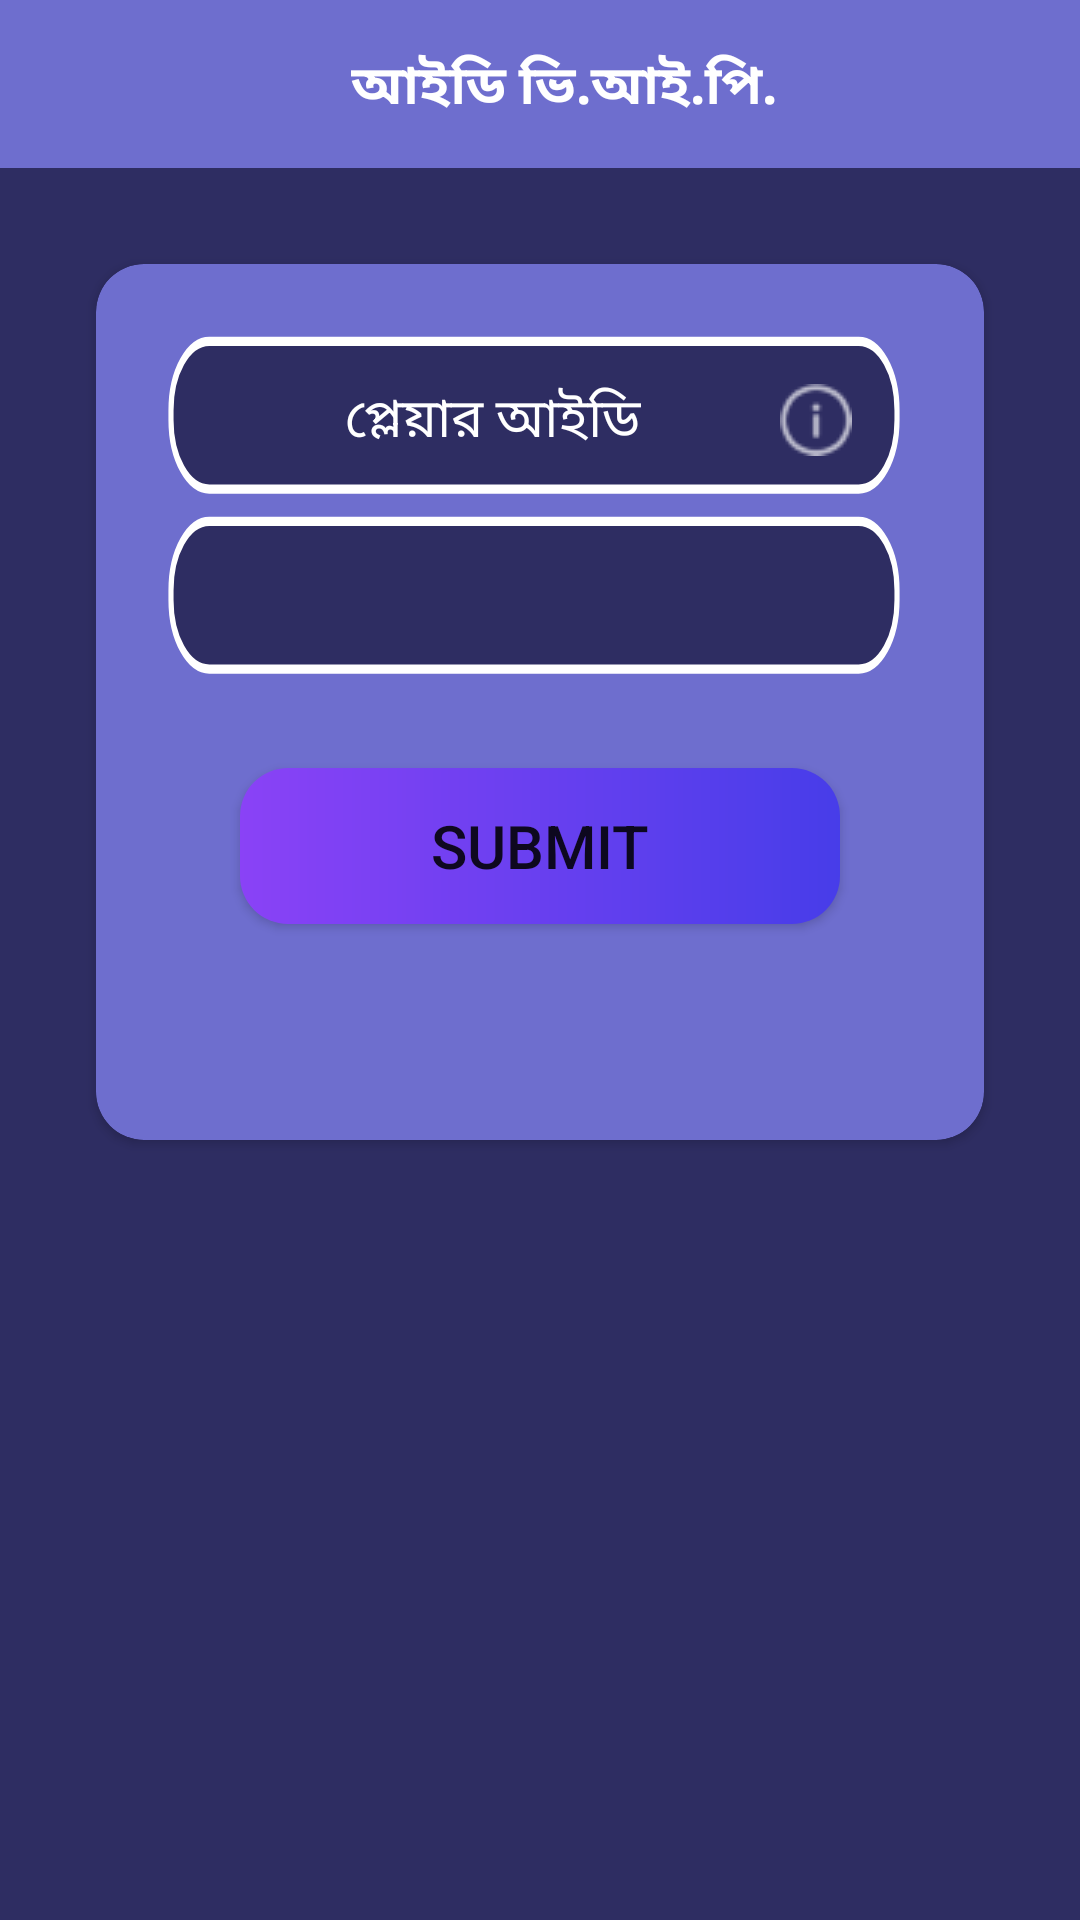

Reconstruct the res/layout file that produces this screen, plus the resources it refers to.
<!-- AndroidManifest.xml: application theme Theme.10CrMBank -->
<!-- res/layout/vip_id.xml -->
<?xml version="1.0" encoding="utf-8"?>
<LinearLayout xmlns:android="http://schemas.android.com/apk/res/android"
    xmlns:app="http://schemas.android.com/apk/res-auto"
    xmlns:tools="http://schemas.android.com/tools"
    android:layout_width="match_parent"
    android:layout_height="match_parent"
    android:background="@color/deep_purple"
    android:orientation="vertical">

    
    <androidx.appcompat.widget.Toolbar
        android:id="@+id/toolbar"
        android:layout_width="match_parent"
        android:layout_height="wrap_content"
        android:background="@color/light_purple"
        android:minHeight="?attr/actionBarSize"
        app:titleTextColor="@android:color/white">

        <RelativeLayout
            android:layout_width="match_parent"
            android:layout_height="wrap_content"
            android:orientation="horizontal">

            <ImageView
                android:id="@+id/back_imageview"
                android:layout_width="wrap_content"
                android:layout_height="wrap_content"
                android:layout_alignParentStart="true"
                android:src="@drawable/ic_arrow_back_24" />

            <TextView
                android:layout_width="wrap_content"
                android:layout_height="wrap_content"
                android:layout_centerHorizontal="true"
                android:paddingTop="2dp"
                android:text="আইডি ভি.আই.পি."
                android:textColor="@color/white"
                android:textSize="18sp"
                android:textStyle="bold" />

        </RelativeLayout>

    </androidx.appcompat.widget.Toolbar>


    
    <androidx.cardview.widget.CardView
        android:layout_width="match_parent"
        android:layout_height="wrap_content"
        android:layout_margin="32dp"
        android:backgroundTint="@color/light_purple"
        app:cardCornerRadius="16dp">

        <LinearLayout
            android:layout_width="match_parent"
            android:layout_height="wrap_content"
            android:orientation="vertical"
            android:padding="24dp">

            <EditText
                android:id="@+id/player_id_edittext"
                android:layout_width="match_parent"
                android:layout_height="60dp"
                android:background="@drawable/ic_bg_edit_txt"
                android:hint="প্লেয়ার আইডি"
                android:drawableRight="@drawable/ic_baseline_info_24"
                android:inputType="text"
                android:paddingStart="12dp"
                android:paddingEnd="20dp"
                android:paddingBottom="4dp"
                android:textAlignment="center"
                android:textColor="@color/white"
                android:textColorHint="@color/white" />

            
            <Spinner
                android:id="@+id/packagespinner"
                android:paddingRight="30dp"
                android:layout_width="match_parent"
                android:layout_height="60dp"
                android:background="@drawable/ic_bg_edit_txt"
                android:inputType="text"
                android:paddingStart="12dp"
                android:paddingEnd="20dp"
                android:paddingBottom="4dp"
                android:textAlignment="center"
                android:textColor="@color/white"
                >

            </Spinner>

            <Button
                android:id="@+id/submit"
                android:layout_width="200dp"
                android:layout_height="52dp"
                android:layout_gravity="center"
                android:layout_marginTop="24dp"
                android:layout_marginBottom="48dp"
                android:background="@drawable/bg_gradient_rec"
                android:drawablePadding="8dp"
                android:text="Submit"
                android:textSize="20sp" />

        </LinearLayout>

    </androidx.cardview.widget.CardView>

    <androidx.constraintlayout.widget.ConstraintLayout
        android:id="@+id/info_box"
        android:layout_width="match_parent"
        android:layout_height="200dp"
        android:layout_marginStart="24dp"
        android:visibility="gone"
        android:layout_marginEnd="24dp">

        <TextView
            android:id="@+id/textView19"
            android:layout_width="80dp"
            android:layout_height="36dp"
            android:layout_marginStart="16dp"
            android:layout_marginTop="16dp"
            android:background="@drawable/bg_white_shadow_lightpurple"
            android:padding="8dp"
            android:text="প্যাকঃ "
            android:textColor="@color/white"
            android:textSize="18sp"
            app:layout_constraintStart_toStartOf="parent"
            app:layout_constraintTop_toTopOf="parent" />

        <TextView
            android:id="@+id/pack_info_edittext"
            android:layout_width="0dp"
            android:layout_height="36dp"
            android:layout_marginStart="2dp"
            android:layout_marginEnd="16dp"
            android:background="@drawable/bg_white_shadow_lightpurple"
            android:padding="8dp"
            android:textColor="@color/white"
            android:textSize="18sp"
            app:layout_constraintBottom_toBottomOf="@+id/textView19"
            app:layout_constraintEnd_toEndOf="parent"
            app:layout_constraintStart_toEndOf="@+id/textView19"
            app:layout_constraintTop_toTopOf="@+id/textView19" />

        <TextView
            android:id="@+id/textView21"
            android:layout_width="80dp"
            android:layout_height="36dp"
            android:layout_marginTop="2dp"
            android:background="@drawable/bg_white_shadow_mudpurple"
            android:padding="8dp"
            android:text="চিপসঃ"
            android:textColor="@color/white"
            android:textSize="18sp"
            app:layout_constraintStart_toStartOf="@+id/textView19"
            app:layout_constraintTop_toBottomOf="@+id/textView19" />

        <TextView
            android:id="@+id/chips_amount_edittext"
            android:layout_width="0dp"
            android:layout_height="36dp"
            android:layout_marginStart="2dp"
            android:layout_marginEnd="16dp"
            android:background="@drawable/bg_white_shadow_mudpurple"
            android:padding="8dp"
            android:textColor="@color/white"
            android:textSize="18sp"
            app:layout_constraintBottom_toBottomOf="@+id/textView21"
            app:layout_constraintEnd_toEndOf="parent"
            app:layout_constraintStart_toEndOf="@+id/textView21"
            app:layout_constraintTop_toTopOf="@+id/textView21" />

        <TextView
            android:id="@+id/textView23"
            android:layout_width="80dp"
            android:layout_height="36dp"
            android:layout_marginTop="2dp"
            android:background="@drawable/bg_white_shadow_lightpurple"
            android:padding="8dp"
            android:text="লিমিটঃ"
            android:textColor="@color/white"
            android:textSize="18sp"
            app:layout_constraintStart_toStartOf="@+id/textView19"
            app:layout_constraintTop_toBottomOf="@+id/textView21" />

        <TextView
            android:id="@+id/limit_info_edittext"
            android:layout_width="0dp"
            android:layout_height="36dp"
            android:layout_marginStart="2dp"
            android:layout_marginEnd="16dp"
            android:background="@drawable/bg_white_shadow_lightpurple"
            android:padding="8dp"
            android:textColor="@color/white"
            android:textSize="18sp"
            app:layout_constraintBottom_toBottomOf="@+id/textView23"
            app:layout_constraintEnd_toEndOf="parent"
            app:layout_constraintStart_toEndOf="@+id/textView23"
            app:layout_constraintTop_toTopOf="@+id/textView23" />

        <TextView
            android:id="@+id/textView26"
            android:layout_width="80dp"
            android:layout_height="36dp"
            android:layout_marginTop="2dp"
            android:background="@drawable/bg_white_shadow_mudpurple"
            android:padding="8dp"
            android:text="মেয়াদঃ "
            android:textColor="@color/white"
            android:textSize="18sp"
            app:layout_constraintStart_toStartOf="@+id/textView19"
            app:layout_constraintTop_toBottomOf="@+id/textView23" />

        <TextView
            android:id="@+id/expiry_info_edittext"
            android:layout_width="0dp"
            android:layout_height="36dp"
            android:layout_marginStart="2dp"
            android:layout_marginEnd="16dp"
            android:background="@drawable/bg_white_shadow_mudpurple"
            android:padding="8dp"
            android:textColor="@color/white"
            android:textSize="18sp"
            app:layout_constraintBottom_toBottomOf="@+id/textView26"
            app:layout_constraintEnd_toEndOf="parent"
            app:layout_constraintStart_toEndOf="@+id/textView26"
            app:layout_constraintTop_toTopOf="@+id/textView26" />
    </androidx.constraintlayout.widget.ConstraintLayout>

</LinearLayout>
<!-- resources referenced by this layout -->
<resources>
  <color name="deep_purple">#2E2D62</color>
  <color name="light_purple">#6E6ECE</color>
  <color name="white">#FFFFFFFF</color>
  <!-- drawable bg_gradient_rec (drawable) -->
  <?xml version="1.0" encoding="utf-8"?>
  <shape
      xmlns:android="http://schemas.android.com/apk/res/android"
      android:shape="rectangle">
  
      <corners
          android:bottomLeftRadius="16dp"
          android:topLeftRadius="16dp"
          android:bottomRightRadius="16dp"
          android:topRightRadius="16dp"/>
  
      <gradient
          android:type="linear"
          android:startColor="#8A42F6"
          android:endColor="#473DE9"
          android:angle="0"
          />
  
  </shape>
  <!-- drawable bg_white_shadow_lightpurple (drawable) -->
  <vector xmlns:android="http://schemas.android.com/apk/res/android"
      android:width="816.238dp"
      android:height="78.402dp"
      android:viewportWidth="816.238"
      android:viewportHeight="78.402">
    <path
        android:pathData="M0.5,0.5h815.238v77.402h-815.238z"
        android:strokeWidth="1"
        android:fillColor="#6e6ece"
        android:strokeColor="#fff"/>
  </vector>
  <!-- drawable bg_white_shadow_mudpurple (drawable) -->
  <vector xmlns:android="http://schemas.android.com/apk/res/android"
      android:width="816.238dp"
      android:height="78.402dp"
      android:viewportWidth="816.238"
      android:viewportHeight="78.402">
    <path
        android:pathData="M0.5,0.5h815.238v77.402h-815.238z"
        android:strokeWidth="1"
        android:fillColor="#63639e"
        android:strokeColor="#fff"/>
  </vector>
  <!-- drawable ic_baseline_info_24: png bitmap (drawable, 839 bytes) -->
  <!-- drawable ic_bg_edit_txt (drawable) -->
  <vector xmlns:android="http://schemas.android.com/apk/res/android"
      android:width="869dp"
      android:height="116.833dp"
      android:viewportWidth="869"
      android:viewportHeight="116.833">
    <path
        android:pathData="M48.291,3.5L806.709,3.5A44.791,44.791 0,0 1,851.5 48.291L851.5,54.542A44.791,44.791 0,0 1,806.709 99.333L48.291,99.333A44.791,44.791 0,0 1,3.5 54.542L3.5,48.291A44.791,44.791 0,0 1,48.291 3.5z"
        android:strokeWidth="6"
        android:fillColor="#2e2d62"
        android:strokeColor="#fff"/>
  </vector>
  <style name="Theme.10CrMBank" parent="Theme.MaterialComponents.Light.NoActionBar">
  
          <item name="android:forceDarkAllowed" tools:targetApi="q">false</item>
  
          
          <item name="colorPrimary">@color/purple_500</item>
          <item name="colorPrimaryVariant">@color/purple_700</item>
          <item name="colorOnPrimary">@color/white</item>
          
          <item name="colorSecondary">@color/teal_200</item>
          <item name="colorSecondaryVariant">@color/teal_700</item>
          <item name="colorOnSecondary">@color/black</item>
          
          <item name="android:statusBarColor" tools:targetApi="l">?attr/colorPrimaryVariant</item>
          
      </style>
  <color name="purple_500">#FF6200EE</color>
  <color name="purple_700">#FF3700B3</color>
  <color name="teal_200">#FF03DAC5</color>
  <color name="teal_700">#FF018786</color>
  <color name="black">#FF000000</color>
</resources>
